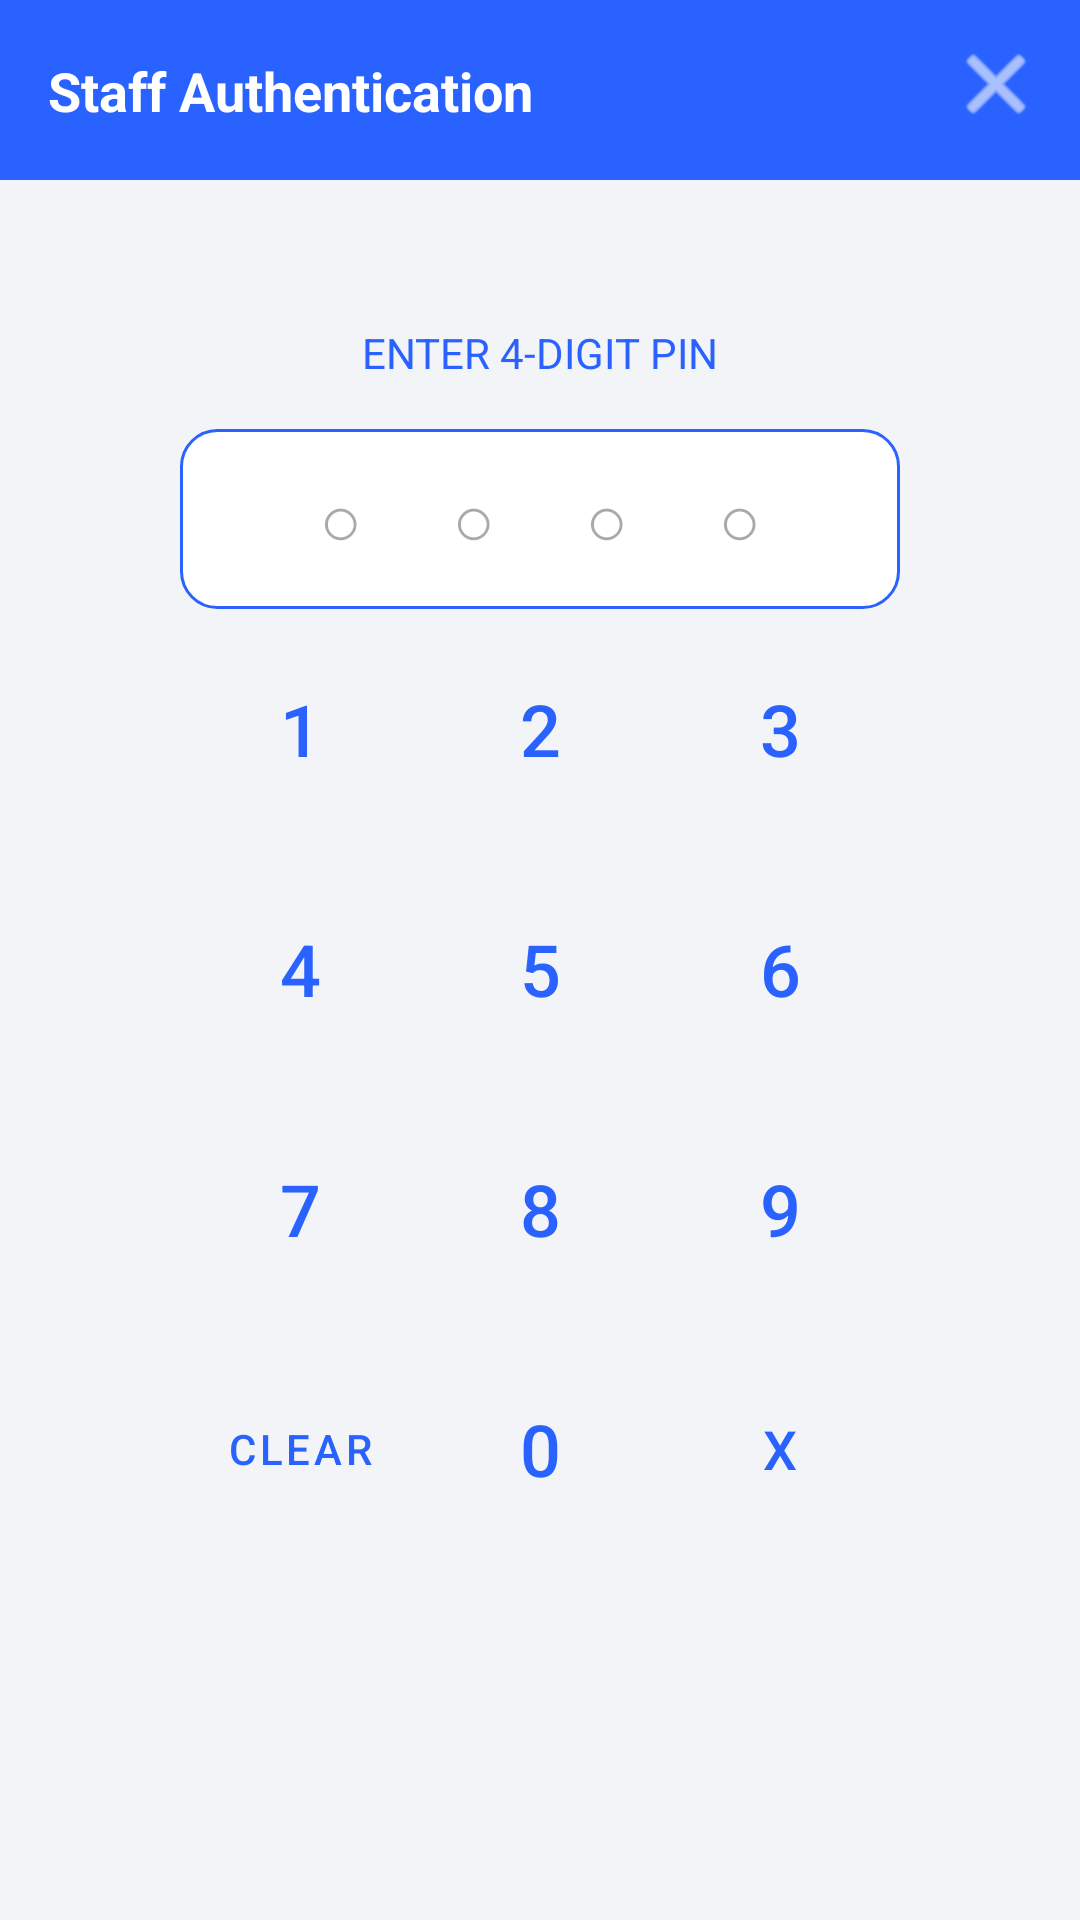

Write the Android layout XML for this screen, with the resource values it uses.
<!-- AndroidManifest.xml: application theme Theme.MoniRetailPDA -->
<!-- res/layout/activity_pin_login.xml -->
<?xml version="1.0" encoding="utf-8"?>
<androidx.constraintlayout.widget.ConstraintLayout
    xmlns:android="http://schemas.android.com/apk/res/android"
    xmlns:app="http://schemas.android.com/apk/res-auto"
    android:id="@+id/pinlogin"
    android:layout_width="match_parent"
    android:layout_height="match_parent"
    android:background="#F2F4F7">

    <View
        android:id="@+id/topBar"
        android:layout_width="0dp"
        android:layout_height="60dp"
        android:background="#2962FF"
        app:layout_constraintTop_toTopOf="parent"
        app:layout_constraintStart_toStartOf="parent"
        app:layout_constraintEnd_toEndOf="parent" />

    <TextView
        android:layout_width="wrap_content"
        android:layout_height="wrap_content"
        android:text="Staff Authentication"
        android:textColor="#FFFFFF"
        android:textSize="18sp"
        android:textStyle="bold"
        app:layout_constraintTop_toTopOf="@id/topBar"
        app:layout_constraintBottom_toBottomOf="@id/topBar"
        app:layout_constraintStart_toStartOf="parent"
        android:layout_marginStart="16dp" />

    <ImageButton
        android:id="@+id/btnClose"
        android:layout_width="40dp"
        android:layout_height="40dp"
        android:layout_marginTop="8dp"
        android:layout_marginEnd="8dp"
        android:background="?attr/selectableItemBackgroundBorderless"
        android:src="@android:drawable/ic_menu_close_clear_cancel"
        app:tint="#FFFFFF"
        app:layout_constraintTop_toTopOf="parent"
        app:layout_constraintEnd_toEndOf="parent" />

    <TextView
        android:id="@+id/tvPinHint"
        android:layout_width="wrap_content"
        android:layout_height="wrap_content"
        android:text="ENTER 4-DIGIT PIN"
        android:textColor="#2962FF"
        android:layout_marginTop="48dp"
        app:layout_constraintTop_toBottomOf="@id/topBar"
        app:layout_constraintStart_toStartOf="parent"
        app:layout_constraintEnd_toEndOf="parent" />

    <EditText
        android:id="@+id/etPinDisplay"
        android:layout_width="240dp"
        android:layout_height="60dp"
        android:layout_marginTop="16dp"
        android:background="@drawable/pin_input_bg"
        android:focusable="false"
        android:gravity="center"
        android:hint="○ ○ ○ ○"
        android:inputType="numberPassword"
        android:letterSpacing="0.5"
        android:textSize="24sp"
        app:layout_constraintTop_toBottomOf="@id/tvPinHint"
        app:layout_constraintStart_toStartOf="parent"
        app:layout_constraintEnd_toEndOf="parent" />

    <Button android:id="@+id/btn1" style="@style/Widget.MaterialComponents.Button.TextButton"
        android:layout_width="80dp" android:layout_height="80dp" android:text="1" android:textSize="24sp"
        app:layout_constraintBottom_toTopOf="@+id/btn4"
        app:layout_constraintEnd_toStartOf="@+id/btn2"
        app:layout_constraintHorizontal_chainStyle="packed"
        app:layout_constraintStart_toStartOf="parent"
        app:layout_constraintTop_toBottomOf="@id/etPinDisplay"
        app:layout_constraintVertical_bias="0.3" />

    <Button android:id="@+id/btn2" style="@style/Widget.MaterialComponents.Button.TextButton"
        android:layout_width="80dp" android:layout_height="80dp" android:text="2" android:textSize="24sp"
        app:layout_constraintEnd_toStartOf="@+id/btn3"
        app:layout_constraintStart_toEndOf="@+id/btn1"
        app:layout_constraintTop_toTopOf="@id/btn1" />

    <Button android:id="@+id/btn3" style="@style/Widget.MaterialComponents.Button.TextButton"
        android:layout_width="80dp" android:layout_height="80dp" android:text="3" android:textSize="24sp"
        app:layout_constraintEnd_toEndOf="parent"
        app:layout_constraintStart_toEndOf="@+id/btn2"
        app:layout_constraintTop_toTopOf="@id/btn1" />

    <Button android:id="@+id/btn4" style="@style/Widget.MaterialComponents.Button.TextButton"
        android:layout_width="80dp" android:layout_height="80dp" android:text="4" android:textSize="24sp"
        app:layout_constraintTop_toBottomOf="@id/btn1"
        app:layout_constraintStart_toStartOf="@id/btn1" />

    <Button android:id="@+id/btn5" style="@style/Widget.MaterialComponents.Button.TextButton"
        android:layout_width="80dp" android:layout_height="80dp" android:text="5" android:textSize="24sp"
        app:layout_constraintTop_toTopOf="@id/btn4"
        app:layout_constraintStart_toStartOf="@id/btn2" />

    <Button android:id="@+id/btn6" style="@style/Widget.MaterialComponents.Button.TextButton"
        android:layout_width="80dp" android:layout_height="80dp" android:text="6" android:textSize="24sp"
        app:layout_constraintTop_toTopOf="@id/btn4"
        app:layout_constraintStart_toStartOf="@id/btn3" />

    <Button
        android:id="@+id/btn7"
        style="@style/Widget.MaterialComponents.Button.TextButton"
        android:layout_width="80dp"
        android:layout_height="80dp"
        android:text="7"
        android:textSize="24sp"
        app:layout_constraintTop_toBottomOf="@id/btn4"
        app:layout_constraintStart_toStartOf="@id/btn4" />

    <Button
        android:id="@+id/btn8"
        style="@style/Widget.MaterialComponents.Button.TextButton"
        android:layout_width="80dp"
        android:layout_height="80dp"
        android:text="8"
        android:textSize="24sp"
        app:layout_constraintTop_toTopOf="@id/btn7"
        app:layout_constraintStart_toStartOf="@id/btn5" />

    <Button
        android:id="@+id/btn9"
        style="@style/Widget.MaterialComponents.Button.TextButton"
        android:layout_width="80dp"
        android:layout_height="80dp"
        android:text="9"
        android:textSize="24sp"
        app:layout_constraintTop_toTopOf="@id/btn7"
        app:layout_constraintStart_toStartOf="@id/btn6" />

    <Button
        android:id="@+id/btnClear"
        style="@style/Widget.MaterialComponents.Button.TextButton"
        android:layout_width="80dp"
        android:layout_height="80dp"
        android:text="Clear"
        android:textSize="14sp"
        android:textColor="#2962FF"
        app:layout_constraintEnd_toStartOf="@+id/btn0"
        app:layout_constraintStart_toStartOf="@id/btn7"
        app:layout_constraintTop_toBottomOf="@id/btn7" />

    <Button android:id="@+id/btn0"
        style="@style/Widget.MaterialComponents.Button.TextButton"
        android:layout_width="80dp"
        android:layout_height="80dp"
        android:text="0"
        android:textSize="24sp"
        app:layout_constraintEnd_toStartOf="@+id/btnDelete"
        app:layout_constraintStart_toEndOf="@+id/btnClear"
        app:layout_constraintTop_toTopOf="@id/btnClear" />

    <Button android:id="@+id/btnDelete"
        style="@style/Widget.MaterialComponents.Button.TextButton"
        android:layout_width="80dp"
        android:layout_height="80dp"
        android:text="X"
        android:textSize="18sp"
        android:textColor="#2962FF"
        app:layout_constraintEnd_toEndOf="@id/btn9"
        app:layout_constraintStart_toEndOf="@+id/btn0"
        app:layout_constraintTop_toTopOf="@id/btnClear" />

</androidx.constraintlayout.widget.ConstraintLayout>
<!-- resources referenced by this layout -->
<resources>
  <!-- drawable pin_input_bg (drawable) -->
  <?xml version="1.0" encoding="utf-8"?>
  <shape xmlns:android="http://schemas.android.com/apk/res/android">
      <solid android:color="#FFFFFF" />
      <stroke android:width="1dp" android:color="#2962FF" />
      <corners android:radius="12dp" />
  </shape>
  <style name="Theme.MoniRetailPDA" parent="Theme.Material3.DayNight.NoActionBar">
   <item name="colorPrimary">#2962FF</item>
   <item name="android:statusBarColor">#2962FF</item>
   <item name="android:windowBackground">#F2F4F7</item>
  </style>
</resources>
